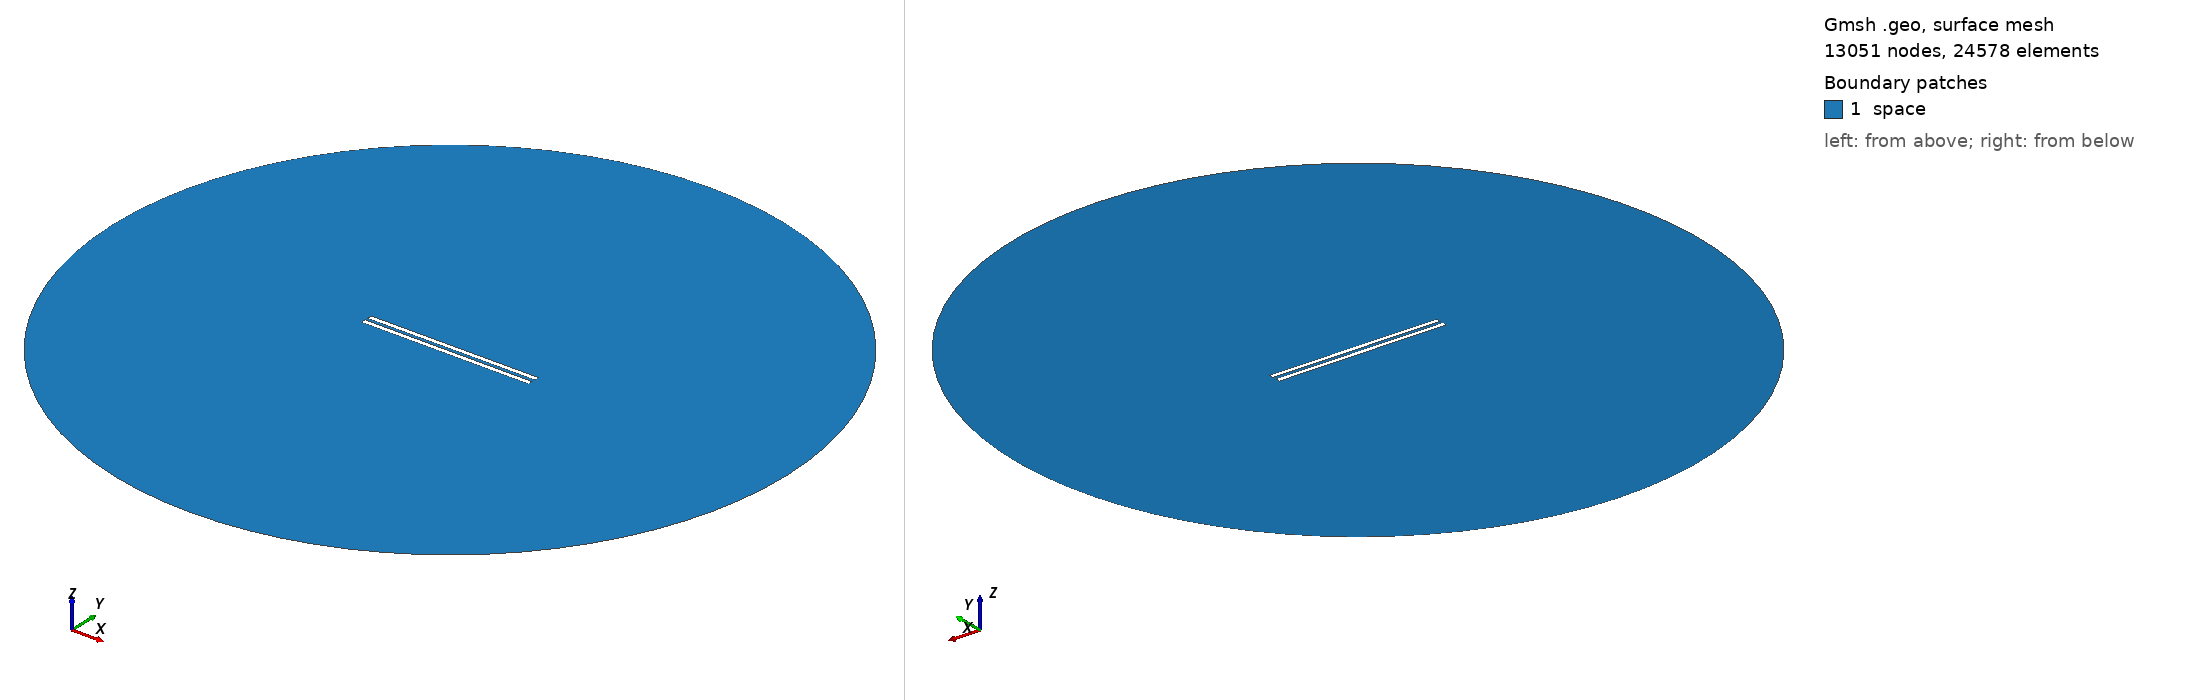

Gmsh geometry script, surface-meshed: 13051 nodes, 24578 surface elements. Boundary patches (legend numbers): 1 space. Left view from above one corner, right view from below the opposite corner. Legend entries are the model's physical surfaces. The drawing asked Gmsh for element sizes between 1% and 20% of the model's largest extent; the script's own settings can give other sizes.

=== 845.geo (drawn) ===
// Set the geometry kernel
SetFactory("OpenCASCADE");

//---------------------------------------
// Rectangles
//---------------------------------------

// Rectangle 1 (top)
Point(1) = {-49.455555555555556, 0.9722222222222222, 0, 1.0};
Point(2) = {49.455555555555556, 0.9722222222222222, 0, 1.0};
Point(3) = {49.455555555555556, 3.8833333333333337, 0, 1.0};
Point(4) = {-49.455555555555556, 3.8833333333333337, 0, 1.0};

Line(1) = {1, 2};
Line(2) = {2, 3};
Line(3) = {3, 4};
Line(4) = {4, 1};

Line Loop(1) = {1, 2, 3, 4};
Plane Surface(1) = {1};

Rotate { {0, 0, 1}, {0,  0.9722222222222222,  0}, 0.002 } {
  Surface{1};
}

// Rectangle 2 (bottom)
Point(5) = {-49.455555555555556, -0.9722222222222222, 0, 1.0};
Point(6) = {49.455555555555556, -0.9722222222222222, 0, 1.0};
Point(7) = {49.455555555555556, -3.8833333333333337, 0, 1.0};
Point(8) = {-49.455555555555556, -3.8833333333333337, 0, 1.0};

Line(5) = {5, 6};
Line(6) = {6, 7};
Line(7) = {7, 8};
Line(8) = {8, 5};

Line Loop(2) = {5, 6, 7, 8};
Plane Surface(2) = {2}; 


//---------------------------------------
// Circle
//---------------------------------------

// Define points
Point(9) = {0, 0, 0};        // Center
Point(10) = {200, 0, 0};     // Start point
Point(11) = {0, 200, 0};     // 90 degrees
Point(12) = {-200, 0, 0};    // 180 degrees
Point(13) = {0, -200, 0};    // 270 degrees

// Define circle arcs (each needs start, center, end)
Circle(9) = {10, 9, 11};
Circle(10) = {11, 9, 12};
Circle(11) = {12, 9, 13};
Circle(12) = {13, 9, 10};

// Define curve loop and surface if needed
Curve Loop(3) = {9, 10, 11, 12};
Surface(3) = {3};

// Subtract Rectangles from Circle
BooleanDifference{ Surface{3}; Delete; }{ Surface{1}; Surface{2}; Delete; }

//---------------------------------------
// Transfinite Lines and Surface
//---------------------------------------
r = 7;
Transfinite Line {1, 3} = 50*r Using Progression 1;
Transfinite Line {2, 4} = 2*r Using Progression 1;
Transfinite Line {5, 7} = 50*r Using Progression 1;
Transfinite Line {6, 8} = 2*r Using Progression 1;
Transfinite Line {9, 10, 11, 12} = 20 Using Progression 1;

//---------------------------------------
// Define Physical Groups
//---------------------------------------                

//--- Physical Curves
// Physical groups for boundaries
Physical Line("force_segment", 10) = {1};
Physical Line("upper_plate", 11) = {2, 3, 4};
Physical Line("lower_plate", 12) = {5, 6, 7, 8};
Physical Line("boundary", 20) = {9, 10, 11, 12};

//--- Physical Surfaces
Physical Surface("space", 30) = {3};

//---------------------------------------
// 6. Generate the Mesh
//---------------------------------------
Mesh 2;  // 2D mesh generation
